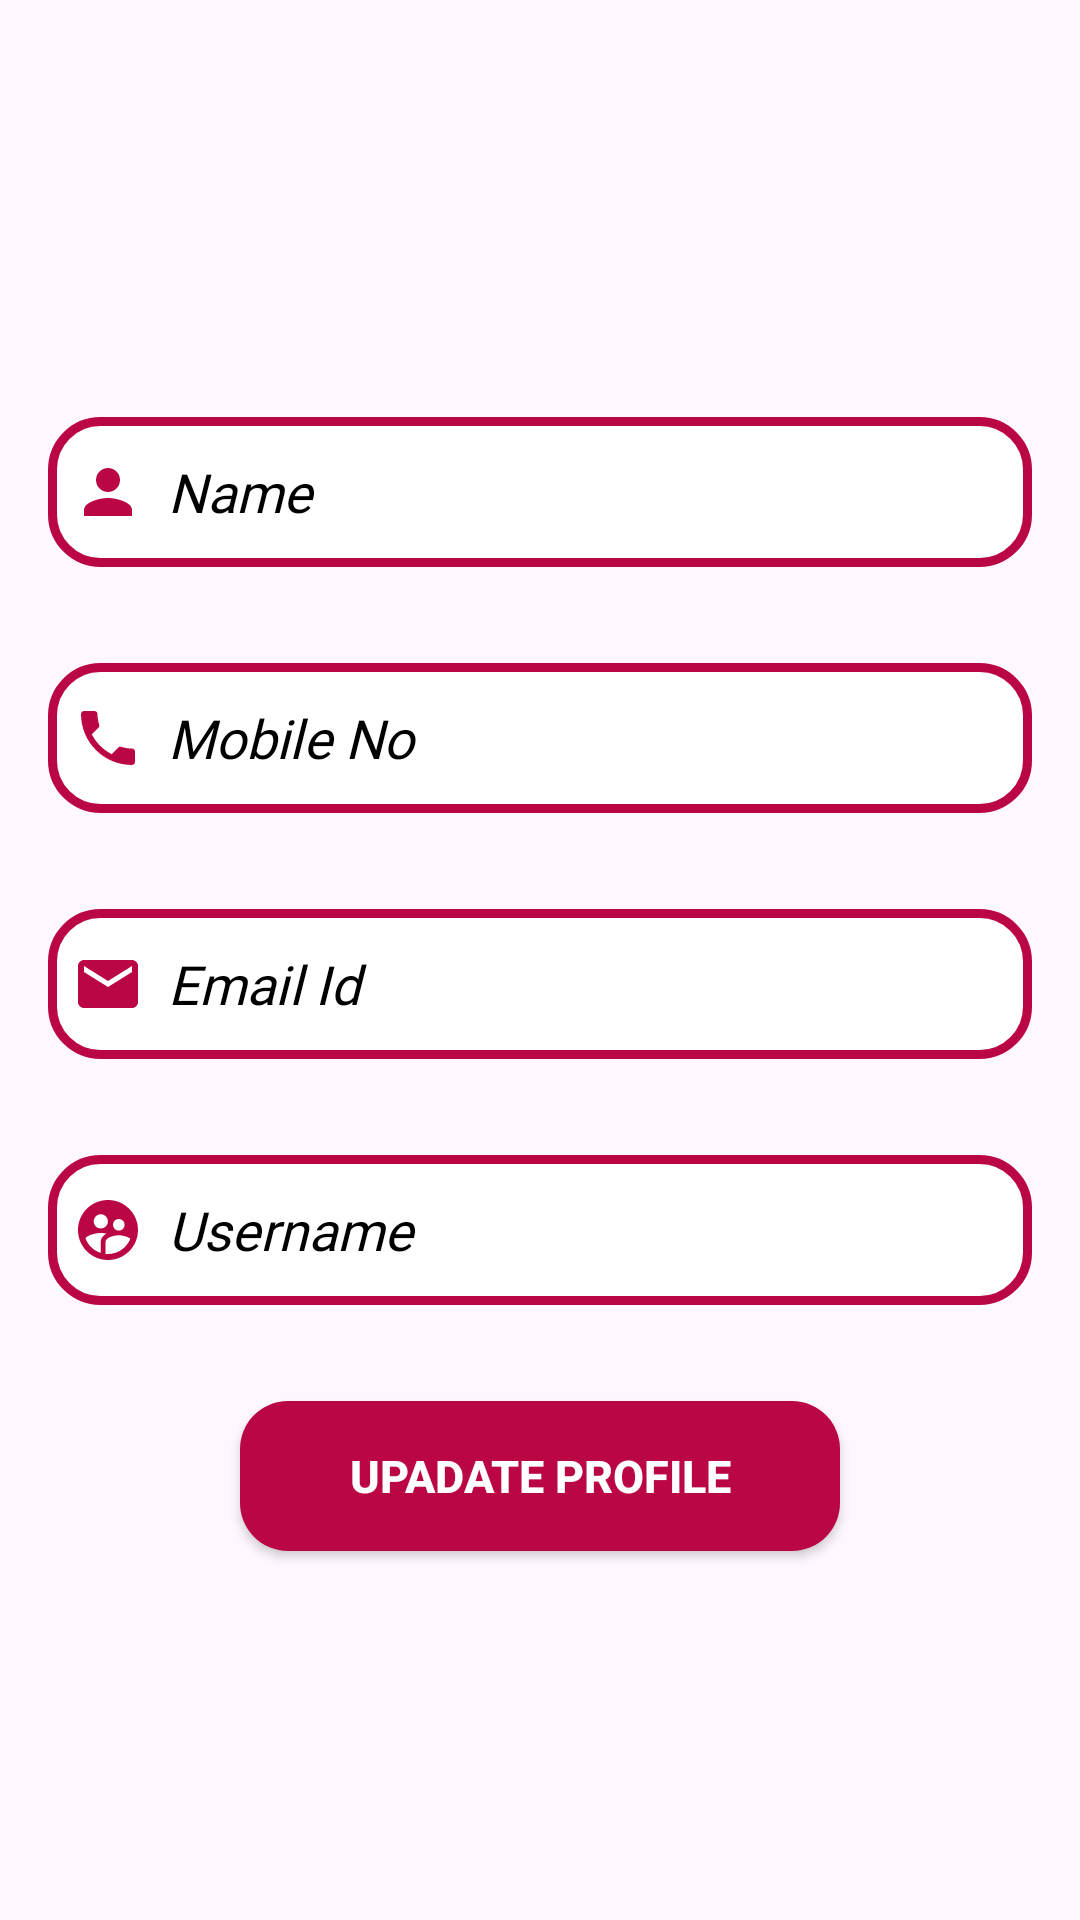

Android layout source for this screen:
<!-- AndroidManifest.xml: application theme Theme.BeautyProduct -->
<!-- res/layout/activity_update_profile.xml -->
<?xml version="1.0" encoding="utf-8"?>
<LinearLayout
    xmlns:android="http://schemas.android.com/apk/res/android"
    xmlns:app="http://schemas.android.com/apk/res-auto"
    xmlns:tools="http://schemas.android.com/tools"
    android:id="@+id/main"
    android:layout_width="match_parent"
    android:layout_height="match_parent"
    tools:context=".UpdateProfileActivity"
    android:orientation="vertical"
    android:gravity="center_vertical"
    >

    <EditText
        android:layout_width="match_parent"
        android:layout_height="50dp"
        android:id="@+id/etUpadateName"
        android:hint="Name"
        android:textColorHint="@color/black"
        android:textColor="@color/black"
        android:padding="8dp"
        android:drawableLeft="@drawable/person"
        android:drawablePadding="8dp"
        android:background="@drawable/translate"
        android:fontFamily="@font/alata"
        android:textStyle="italic"
        android:layout_marginTop="16dp"
        android:layout_margin="16dp"
        android:inputType="textPersonName"/>

    <EditText
        android:layout_width="match_parent"
        android:layout_height="50dp"
        android:id="@+id/etUpadateMobileNo"
        android:hint="Mobile No"
        android:textColorHint="@color/black"
        android:textColor="@color/black"
        android:drawableLeft="@drawable/phone"
        android:padding="8dp"
        android:drawablePadding="8dp"
        android:background="@drawable/translate"
        android:fontFamily="@font/alata"
        android:textStyle="italic"
        android:enabled="false"
        android:layout_marginTop="16dp"
        android:layout_margin="16dp"
        android:inputType="number"/>
    <EditText
        android:layout_width="match_parent"
        android:layout_height="50dp"
        android:id="@+id/etUpdateEmailid"
        android:hint="Email Id"
        android:drawableLeft="@drawable/emailid"
        android:textColorHint="@color/black"
        android:textColor="@color/black"
        android:padding="8dp"
        android:drawablePadding="8dp"
        android:background="@drawable/translate"
        android:fontFamily="@font/alata"
        android:textStyle="italic"
        android:layout_marginTop="16dp"
        android:layout_margin="16dp"
        android:inputType="text"/>
    <EditText
        android:layout_width="match_parent"
        android:layout_height="50dp"
        android:id="@+id/etUpdateUsername"
        android:hint="Username"
        android:textColorHint="@color/black"
        android:textColor="@color/black"
        android:padding="8dp"
        android:drawablePadding="8dp"
        android:drawableLeft="@drawable/username"
        android:background="@drawable/translate"
        android:fontFamily="@font/alata"
        android:textStyle="italic"
        android:layout_marginTop="16dp"
        android:layout_margin="16dp"
        android:inputType="text"/>

    <androidx.appcompat.widget.AppCompatButton
        android:layout_width="200dp"
        android:layout_height="50dp"
        android:id="@+id/btnUpdatebutton"
        android:text="Upadate profile"
        android:textColor="@color/white"
        android:textSize="15dp"
        android:textStyle="bold"
        android:background="@drawable/buttonshape"
        android:layout_marginTop="16dp"
        android:layout_gravity="center_horizontal"
        />
</LinearLayout>
<!-- resources referenced by this layout -->
<resources>
  <color name="black">#FF000000</color>
  <color name="white">#FFFFFFFF</color>
  <!-- drawable buttonshape (drawable) -->
  <?xml version="1.0" encoding="utf-8"?>
  <shape xmlns:android="http://schemas.android.com/apk/res/android">
      <corners
          android:radius="16dp"/>
  <solid
      android:color="@color/pink"/>
  </shape>
  <!-- drawable emailid (drawable) -->
  <vector xmlns:android="http://schemas.android.com/apk/res/android" android:height="24dp" android:tint="@color/pink" android:viewportHeight="24" android:viewportWidth="24" android:width="24dp">
        
      <path android:fillColor="@android:color/white" android:pathData="M20,4L4,4c-1.1,0 -1.99,0.9 -1.99,2L2,18c0,1.1 0.9,2 2,2h16c1.1,0 2,-0.9 2,-2L22,6c0,-1.1 -0.9,-2 -2,-2zM20,8l-8,5 -8,-5L4,6l8,5 8,-5v2z"/>
      
  </vector>
  <!-- drawable person (drawable) -->
  <vector xmlns:android="http://schemas.android.com/apk/res/android" android:height="24dp" android:tint="@color/pink" android:viewportHeight="24" android:viewportWidth="24" android:width="24dp">
        
      <path android:fillColor="@android:color/white" android:pathData="M12,12c2.21,0 4,-1.79 4,-4s-1.79,-4 -4,-4 -4,1.79 -4,4 1.79,4 4,4zM12,14c-2.67,0 -8,1.34 -8,4v2h16v-2c0,-2.66 -5.33,-4 -8,-4z"/>
      
  </vector>
  <!-- drawable phone (drawable) -->
  <vector xmlns:android="http://schemas.android.com/apk/res/android" android:height="24dp" android:tint="@color/pink" android:viewportHeight="24" android:viewportWidth="24" android:width="24dp">
        
      <path android:fillColor="@android:color/white" android:pathData="M6.62,10.79c1.44,2.83 3.76,5.14 6.59,6.59l2.2,-2.2c0.27,-0.27 0.67,-0.36 1.02,-0.24 1.12,0.37 2.33,0.57 3.57,0.57 0.55,0 1,0.45 1,1V20c0,0.55 -0.45,1 -1,1 -9.39,0 -17,-7.61 -17,-17 0,-0.55 0.45,-1 1,-1h3.5c0.55,0 1,0.45 1,1 0,1.25 0.2,2.45 0.57,3.57 0.11,0.35 0.03,0.74 -0.25,1.02l-2.2,2.2z"/>
      
  </vector>
  <!-- drawable translate (drawable) -->
  <?xml version="1.0" encoding="utf-8"?>
  <shape xmlns:android="http://schemas.android.com/apk/res/android">
  <stroke
      android:color="@color/pink"
      android:width="3dp"/>
      <corners
          android:topLeftRadius="16dp"
          android:topRightRadius="16dp"
          android:bottomLeftRadius="16dp"
          android:bottomRightRadius="16dp"
          />
      <solid
          android:color="@color/white"/>
  </shape>
  <!-- drawable username (drawable) -->
  <vector xmlns:android="http://schemas.android.com/apk/res/android" android:height="24dp" android:tint="@color/pink" android:viewportHeight="24" android:viewportWidth="24" android:width="24dp">
        
      <path android:fillColor="@android:color/white" android:pathData="M11.99,2c-5.52,0 -10,4.48 -10,10s4.48,10 10,10 10,-4.48 10,-10 -4.48,-10 -10,-10zM15.6,8.34c1.07,0 1.93,0.86 1.93,1.93 0,1.07 -0.86,1.93 -1.93,1.93 -1.07,0 -1.93,-0.86 -1.93,-1.93 -0.01,-1.07 0.86,-1.93 1.93,-1.93zM9.6,6.76c1.3,0 2.36,1.06 2.36,2.36 0,1.3 -1.06,2.36 -2.36,2.36s-2.36,-1.06 -2.36,-2.36c0,-1.31 1.05,-2.36 2.36,-2.36zM9.6,15.89v3.75c-2.4,-0.75 -4.3,-2.6 -5.14,-4.96 1.05,-1.12 3.67,-1.69 5.14,-1.69 0.53,0 1.2,0.08 1.9,0.22 -1.64,0.87 -1.9,2.02 -1.9,2.68zM11.99,20c-0.27,0 -0.53,-0.01 -0.79,-0.04v-4.07c0,-1.42 2.94,-2.13 4.4,-2.13 1.07,0 2.92,0.39 3.84,1.15 -1.17,2.97 -4.06,5.09 -7.45,5.09z"/>
      
  </vector>
  <style name="Theme.BeautyProduct" parent="Base.Theme.BeautyProduct" />
  <color name="pink">#BA0644</color>
  <style name="Base.Theme.BeautyProduct" parent="Theme.Material3.DayNight.NoActionBar">
          
          
      </style>
</resources>
